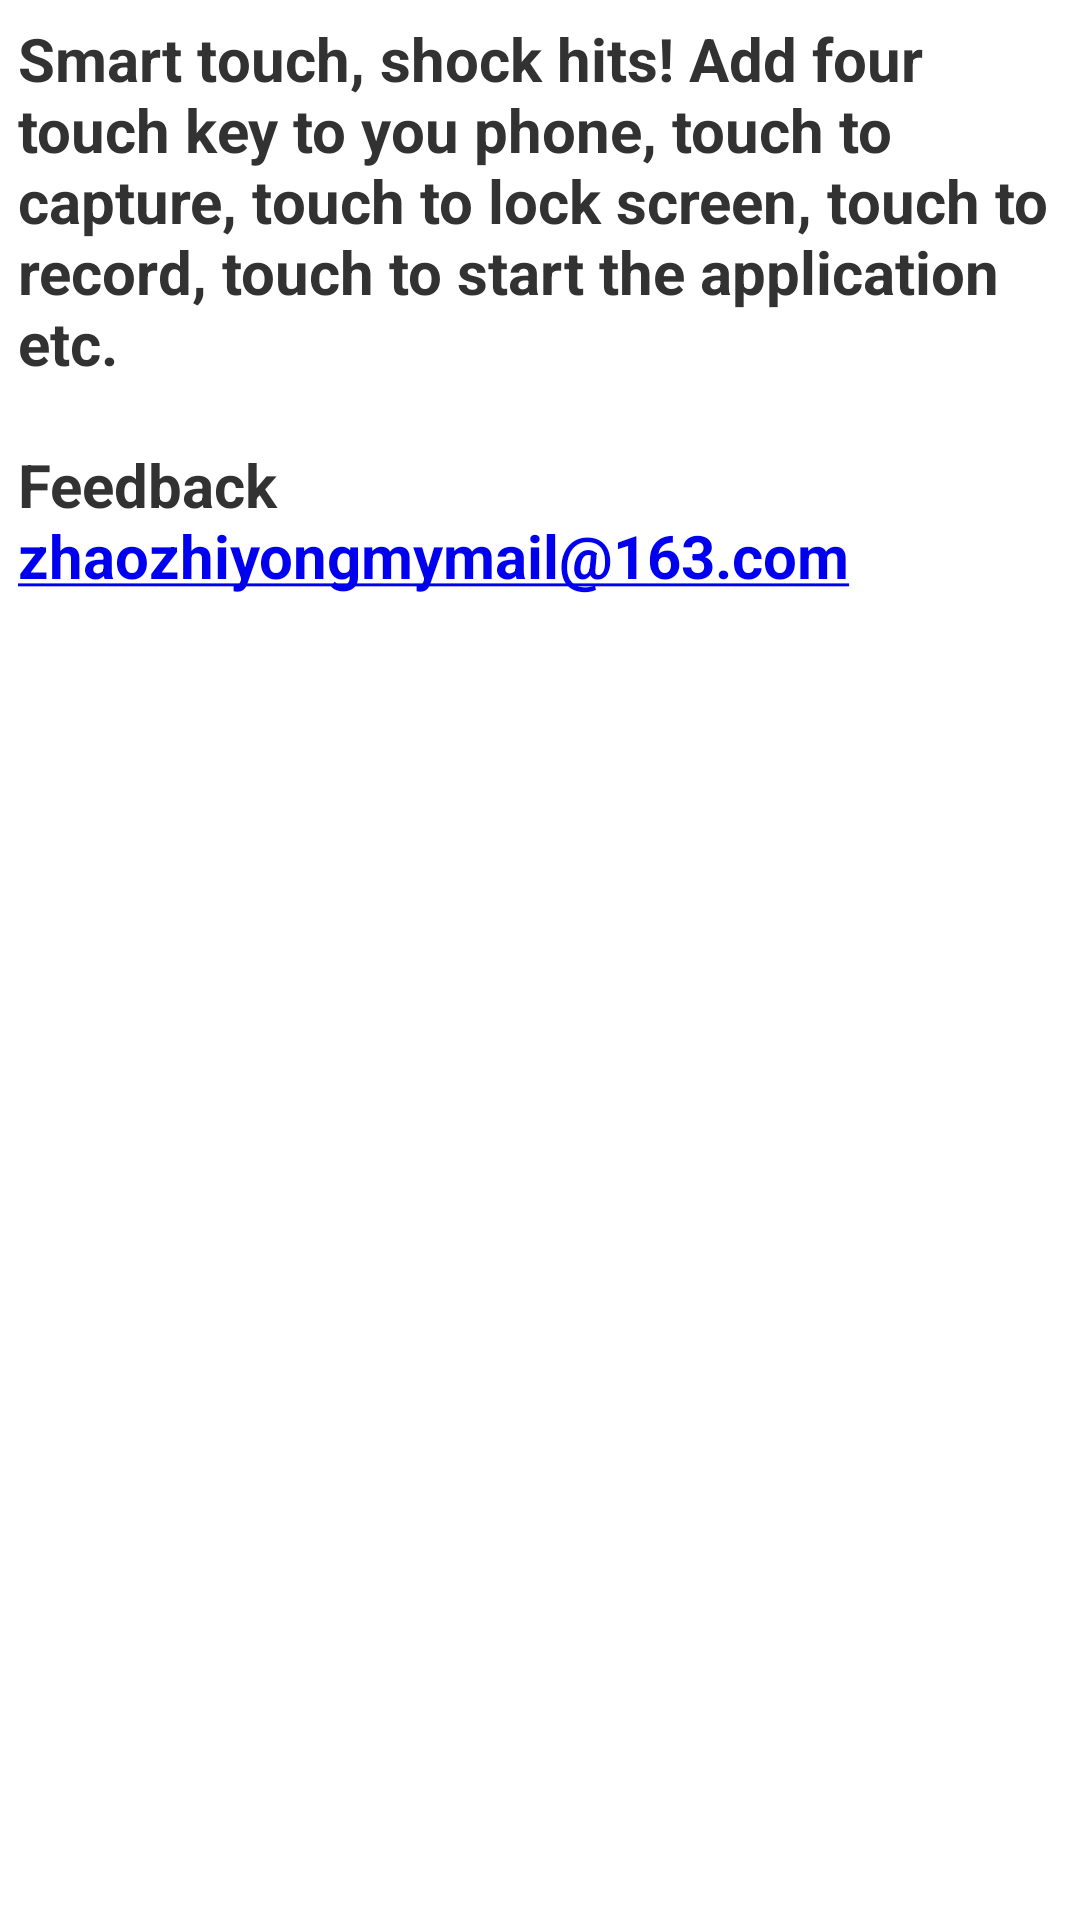

This screen was rendered from an Android layout file. Write that file and the resources it references.
<!-- AndroidManifest.xml: application theme AppTheme -->
<!-- res/layout/smartkey_about.xml -->
<?xml version="1.0" encoding="utf-8"?>

<FrameLayout xmlns:android="http://schemas.android.com/apk/res/android"
    android:layout_width="fill_parent"
    android:layout_height="wrap_content" >

    <ScrollView
        android:layout_width="match_parent"
        android:layout_height="match_parent" >

        <TextView
            android:layout_width="match_parent"
            android:layout_height="match_parent"
            android:autoLink="all"
            android:linksClickable="true"
            android:padding="6dip"
            android:text="@string/STR_ABOUT_TEXT"
            android:textSize="20dp" />

    </ScrollView>

</FrameLayout>
<!-- resources referenced by this layout -->
<resources>
  <string name="STR_ABOUT_TEXT"><b>Smart touch, shock hits! Add four touch key to you phone, touch to capture, touch to lock screen, touch to record, touch to start the application etc.</b>\n\n<b>Feedback</b>\n<b>zhaozhiyongmymail@163.com</b></string>
  <style name="AppTheme" parent="AppBaseTheme">
          
          <item name="android:windowNoTitle">true</item>
      </style>
  <style name="AppBaseTheme" parent="android:Theme.Light">
          
      </style>
</resources>
